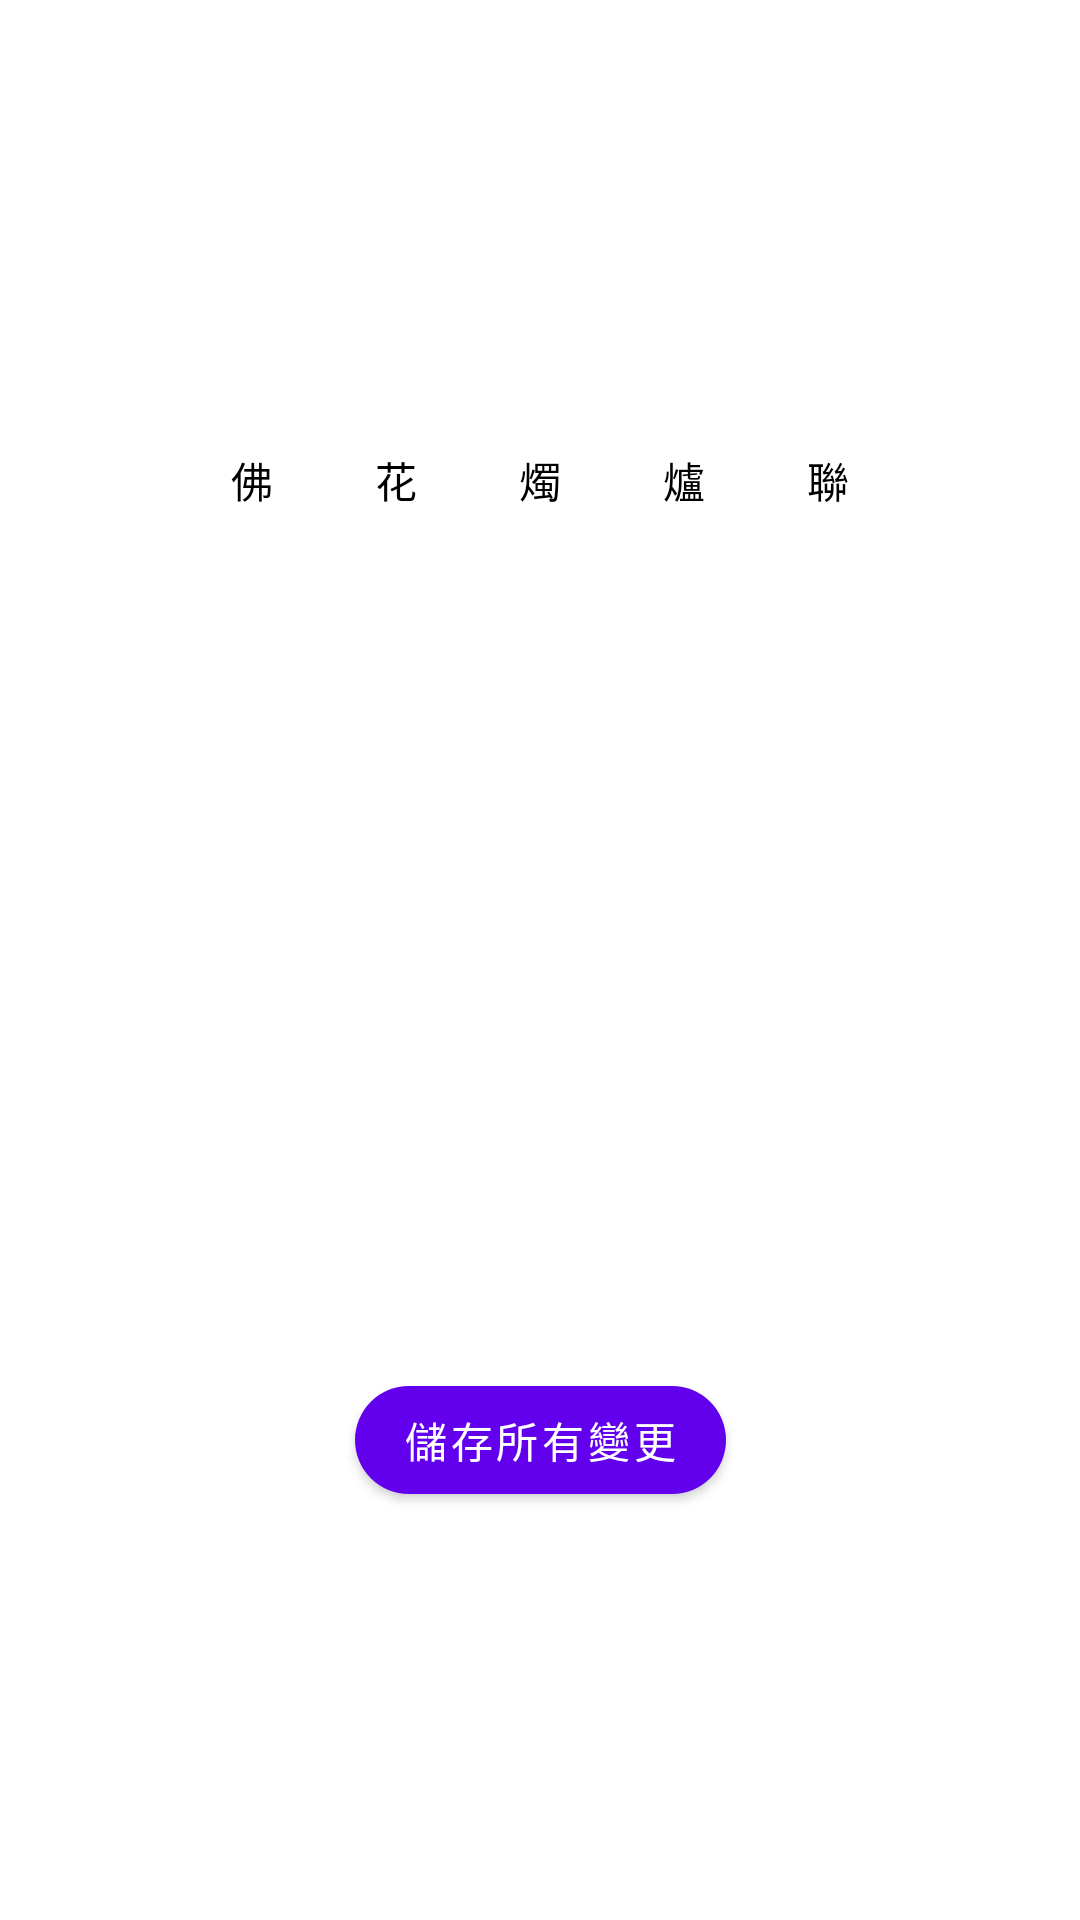

Layout XML and referenced resources for this Android screen:
<!-- AndroidManifest.xml: application theme Transparent -->
<!-- res/layout/rv_dialog_items.xml -->
<?xml version="1.0" encoding="utf-8"?>
<androidx.constraintlayout.widget.ConstraintLayout xmlns:android="http://schemas.android.com/apk/res/android"
    xmlns:app="http://schemas.android.com/apk/res-auto"
    xmlns:tools="http://schemas.android.com/tools"
    android:id="@+id/constraint_layout_root"
    android:layout_width="match_parent"
    android:layout_height="match_parent"
    tools:context=".ui.main.dialog.ItemFragment">

    <androidx.constraintlayout.widget.ConstraintLayout
        android:id="@+id/constraint_layout"
        android:layout_width="match_parent"
        android:layout_height="match_parent"
        app:layout_constraintTop_toTopOf="parent"
        app:layout_constraintEnd_toEndOf="parent"
        app:layout_constraintStart_toStartOf="parent"
        app:layout_constraintBottom_toBottomOf="parent">


        <RadioGroup
            android:id="@+id/radio_group"
            android:layout_width="match_parent"
            android:layout_height="wrap_content"
            android:orientation="horizontal"
            android:gravity="center"
            app:layout_constraintTop_toTopOf="parent"
            app:layout_constraintEnd_toEndOf="parent"
            app:layout_constraintStart_toStartOf="parent"
            app:layout_constraintBottom_toTopOf="@id/viewPager2">

            <com.google.android.material.radiobutton.MaterialRadioButton
                android:id="@+id/radio_option1"
                android:background="@drawable/radio_dialog_selection"
                android:button="@null"
                android:layout_width="wrap_content"
                android:text="佛"
                android:gravity="center"
                android:layout_height="wrap_content" />

            <com.google.android.material.radiobutton.MaterialRadioButton
                android:id="@+id/radio_option2"
                android:background="@drawable/radio_dialog_selection"
                android:button="@null"
                android:text="花"
                android:gravity="center"
                android:layout_width="wrap_content"
                android:layout_height="wrap_content" />

            <com.google.android.material.radiobutton.MaterialRadioButton
                android:id="@+id/radio_option3"
                android:layout_width="wrap_content"
                android:background="@drawable/radio_dialog_selection"
                android:button="@null"
                android:text="燭"
                android:gravity="center"
                android:layout_height="wrap_content" />

            <com.google.android.material.radiobutton.MaterialRadioButton
                android:id="@+id/radio_option4"
                android:background="@drawable/radio_dialog_selection"
                android:button="@null"
                android:text="爐"
                android:gravity="center"
                android:layout_width="wrap_content"
                android:layout_height="wrap_content" />

            <com.google.android.material.radiobutton.MaterialRadioButton
                android:id="@+id/radio_option5"
                android:background="@drawable/radio_dialog_selection"
                android:button="@null"
                android:text="聯"
                android:gravity="center"
                android:layout_width="wrap_content"
                android:layout_height="wrap_content" />

        </RadioGroup>

        <androidx.viewpager2.widget.ViewPager2
            android:id="@+id/viewPager2"
            android:layout_width="wrap_content"
            android:layout_height="wrap_content"
            app:layout_constraintBottom_toTopOf="@+id/btn_confirm"
            app:layout_constraintEnd_toEndOf="parent"
            app:layout_constraintStart_toStartOf="parent"
            app:layout_constraintTop_toBottomOf="@id/radio_group" />

        <com.google.android.material.button.MaterialButton
            android:id="@+id/btn_confirm"
            android:layout_width="wrap_content"
            android:layout_height="wrap_content"
            app:cornerRadius="20dp"
            android:text="儲存所有變更"
            app:layout_constraintEnd_toEndOf="parent"
            app:layout_constraintTop_toBottomOf="@+id/viewPager2"
            app:layout_constraintStart_toStartOf="parent"
            app:layout_constraintBottom_toBottomOf="parent"/>


    </androidx.constraintlayout.widget.ConstraintLayout>

</androidx.constraintlayout.widget.ConstraintLayout>
<!-- resources referenced by this layout -->
<resources>
  <!-- drawable radio_dialog_selection (drawable) -->
  <?xml version="1.0" encoding="utf-8"?>
  <selector xmlns:android="http://schemas.android.com/apk/res/android">
      <item android:state_checked="false">
          <shape
              android:shape="rectangle">
              <solid android:color="@color/white"/>
              <stroke android:width="1dp"
                  android:color="@color/white" />
          </shape>
      </item>
  
      <item android:state_checked="true">
          <shape
              android:shape="rectangle">
              <solid android:color="@color/white"/>
              <stroke android:width="3dp"
                  android:color="@color/red" />
          </shape>
      </item>
  </selector>
  <style name="Transparent" parent="Theme.MaterialComponents.Light.NoActionBar">
          <item name="windowActionBar">false</item>
          <item name="windowNoTitle">true</item>
          <item name="android:statusBarColor">@android:color/transparent</item>
      </style>
  <color name="white">#FFFFFFFF</color>
  <color name="red">#BF271C</color>
</resources>
